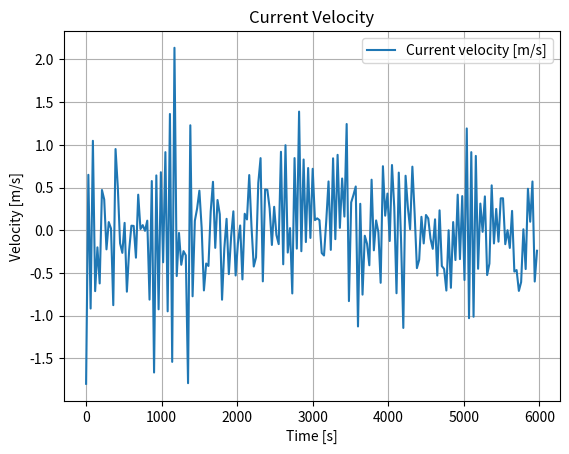
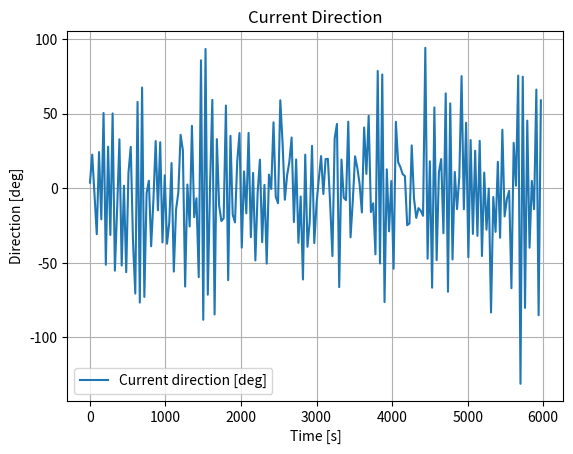

The script that saved these images, in order:
import numpy as np
import matplotlib.pyplot as plt

class SurfaceCurrent:
    def __init__(self, init_vel, mu_vel, init_dir, mu_dir, sigma_vel=0.1, sigma_dir=0.1, seed=None, dt=30):
        # Initialize state variables (velocity magnitude and direction)
        self.vel = init_vel         # initial current velocity magnitude [m/s]
        self.mu_vel = mu_vel        # decay rate for velocity (Gauss–Markov)

        self.dir = init_dir         # initial current direction [rad]
        self.mu_dir = mu_dir        # decay rate for direction (Gauss–Markov)

        # Standard deviations for the white noise inputs
        self.sigma_vel = sigma_vel  # noise strength for velocity
        self.sigma_dir = sigma_dir  # noise strength for direction

        self.dt = dt                # timestep size [s]
        
        # Random seed
        if seed is not None:
            np.random.seed(seed)
        
    def compute_current_velocity(self):
        # Generate Gaussian white noise for velocity.
        # Scale by 1/sqrt(dt) so variance is consistent with continuous-time noise
        w = np.random.normal(0, self.sigma_vel / np.sqrt(self.dt))  
        
        # Update velocity using Euler discretization of: Vdot + mu*V = w
        self.vel = self.vel + self.dt * (-self.mu_vel * self.vel + w)
        
        return self.vel
    
    def compute_current_direction(self):
        # Generate Gaussian white noise for direction
        w = np.random.normal(0, self.sigma_dir / np.sqrt(self.dt))  
        
        # Update direction using Euler discretization of: ψdot + mu*ψ = w
        self.dir = self.dir + self.dt * (-self.mu_dir * self.dir + w)
        
        # Wrap the direction angle back into [-pi, pi]
        self.dir = (self.dir + np.pi) % (2*np.pi) - np.pi
        
        return self.dir
    
    def get_current_vel_and_dir(self):
        # Update both velocity and direction and return them
        U_c = self.compute_current_velocity()
        psi_c = self.compute_current_direction()
        
        return U_c, psi_c
    

# -------------------------------
# Example simulation setup
# -------------------------------
init_vel = 5            # initial current velocity [m/s]
mu_vel = 0.05           # decay rate for velocity

init_dir = np.deg2rad(-90)  # initial direction: -90 deg = South
mu_dir = 0.05               # decay rate for direction

current_model = SurfaceCurrent(init_vel, mu_vel, init_dir, mu_dir)

T = 6000                       # total simulation time [s]
Nt = int(T/current_model.dt)   # number of steps

t = np.arange(Nt) * current_model.dt   # time vector
U_c = np.zeros(Nt)                     # store velocity time history
psi_c = np.zeros(Nt)                     # store direction time history

# Time stepping loop: update current model at each timestep
for k in range(Nt):
    U_c[k], psi_c[k] = current_model.get_current_vel_and_dir()
    

# -------------------------------
# Plot results
# -------------------------------

# Plot velocity magnitude over time
plt.figure()
plt.plot(t, U_c, label='Current velocity [m/s]')
plt.xlabel('Time [s]')
plt.ylabel('Velocity [m/s]')
plt.legend()
plt.title('Current Velocity')
plt.grid(True)

# Plot current direction (converted to degrees) over time
plt.figure()
plt.plot(t, np.rad2deg(psi_c), label='Current direction [deg]')
plt.xlabel('Time [s]')
plt.ylabel('Direction [deg]')
plt.legend()
plt.title('Current Direction')
plt.grid(True)

plt.show()
